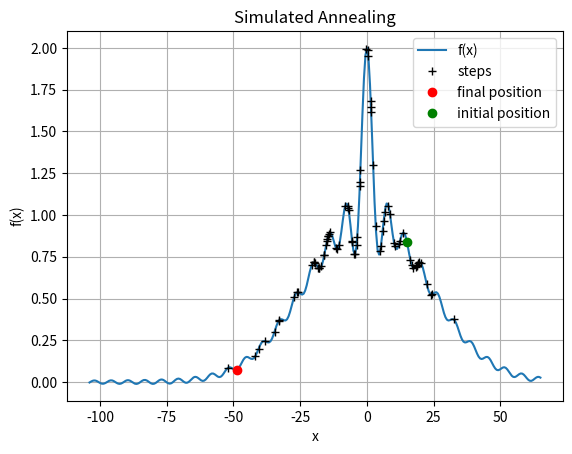

Reproduce this figure in Python.
from __future__ import print_function, division

import numpy as np
import matplotlib.pyplot as plt

def f(x):
    # return np.sin(x) / x
    return np.exp(-0.001*x**2) + np.sin(x) / x

steps = 100
jump_radius = 10.0
init_radius = 20.0
x = np.random.uniform(-init_radius, init_radius)
energy = f(x)

x_hist = [x]
f_hist = [energy]

for i in range(1, steps + 1):
    # delta_x = np.random.uniform(-jump_radius, jump_radius)
    delta_x = np.random.randn()*jump_radius
    new_x = x + delta_x
    new_energy = f(new_x)
    delta_energy = energy - new_energy
    temperature = np.exp(- steps / i**2)
    jump_probability = np.exp(- delta_energy / temperature)
    if np.random.rand() <= jump_probability:
        x_hist.append(new_x)
        f_hist.append(new_energy)
        x = new_x
        energy = new_energy

xs = np.linspace(2*min(x_hist), 2*max(x_hist), 300)
plt.plot(xs, f(xs), label="f(x)")
plt.plot(x_hist, f_hist, "k+", label="steps")
plt.plot(x_hist[-1], f_hist[-1], "ro", label="final position")
plt.plot(x_hist[0], f_hist[0], "go", label="initial position")
plt.legend()
plt.grid()
plt.xlabel("x")
plt.ylabel("f(x)")
plt.title("Simulated Annealing")
plt.show()

